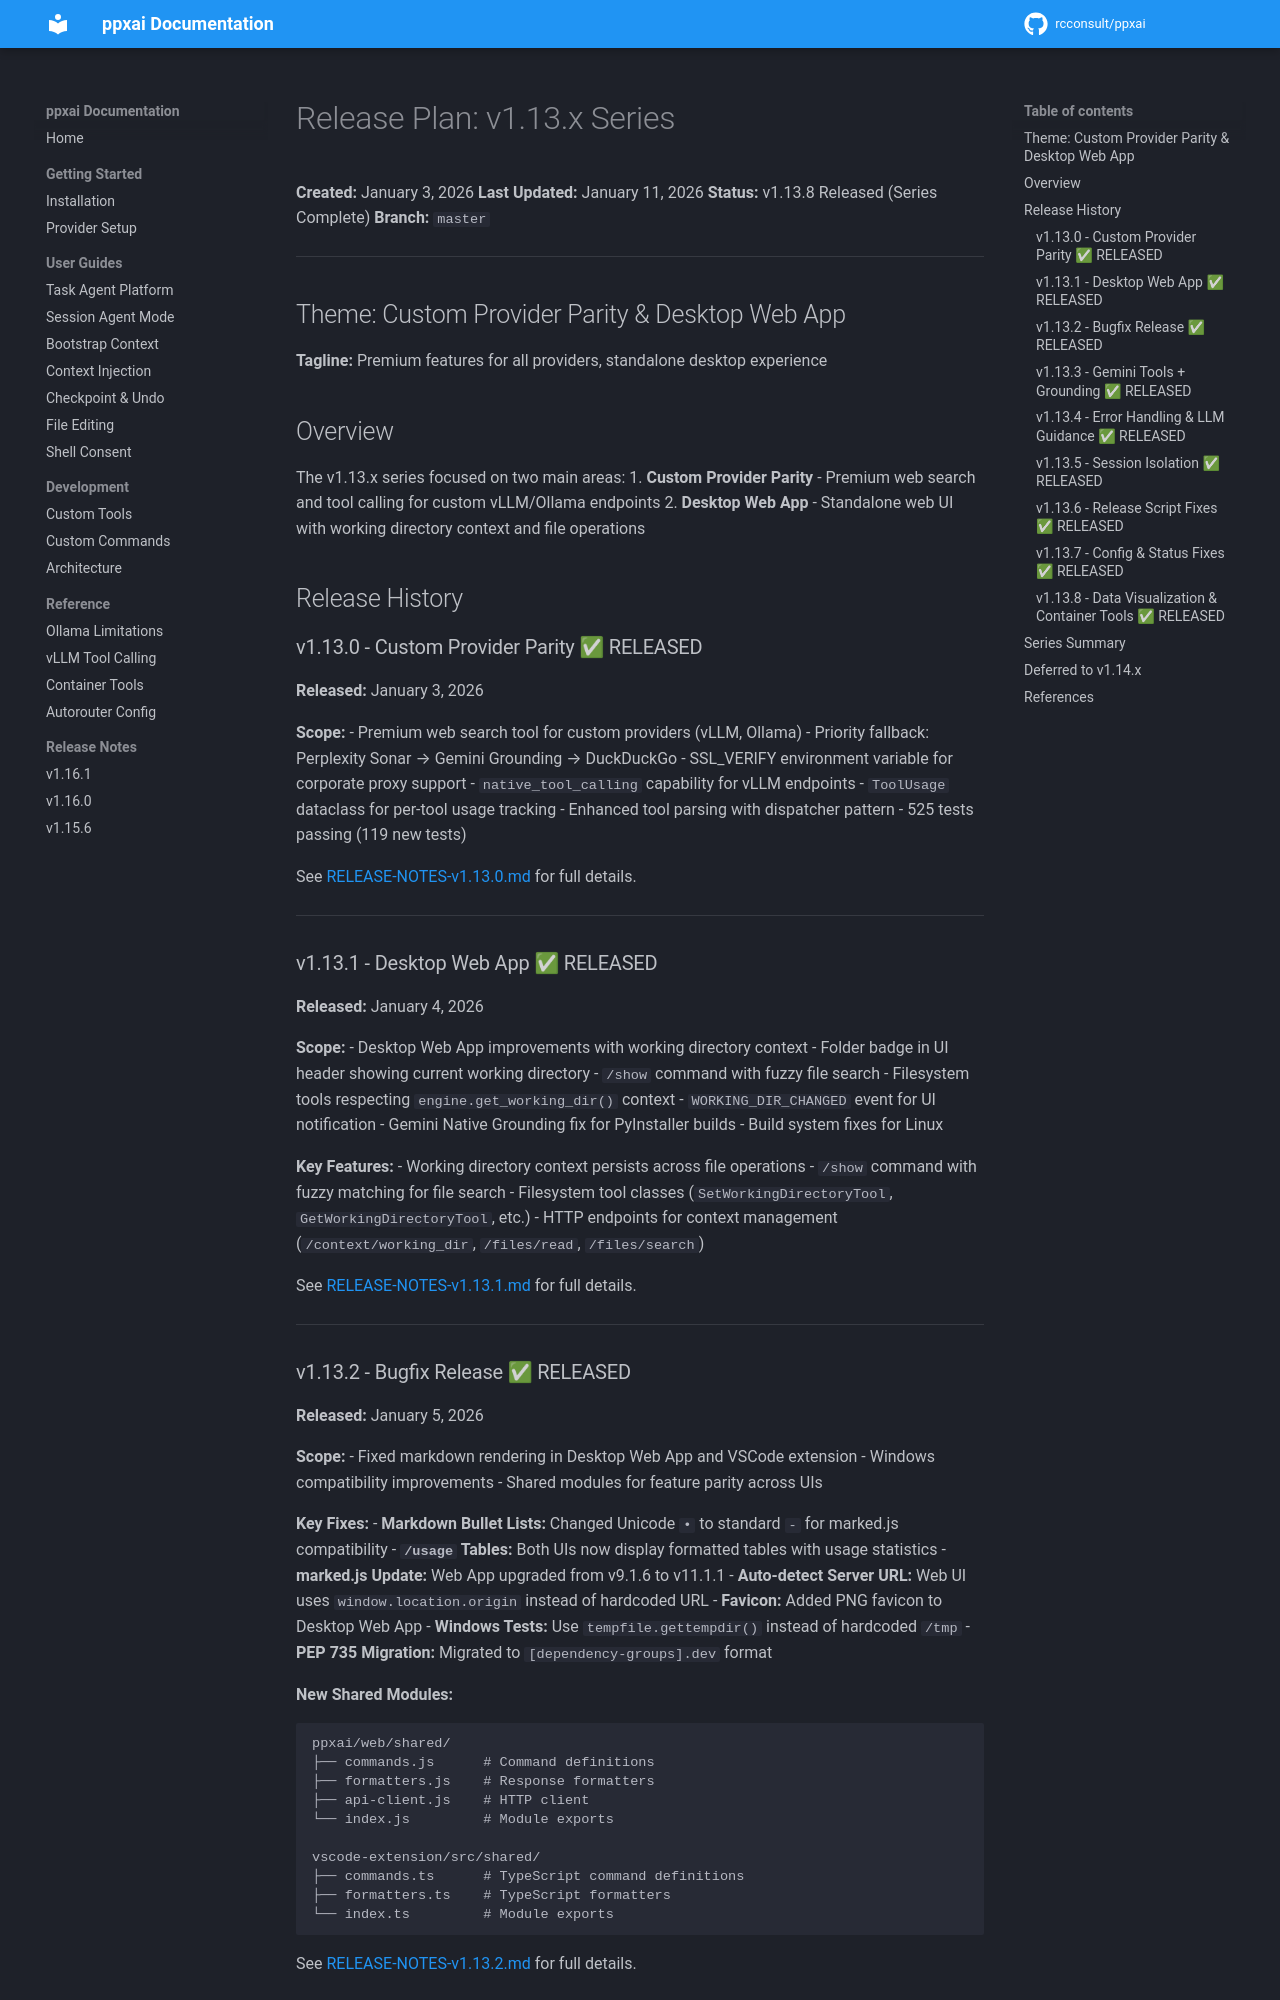

repository: rcconsult/ppxai · page: 1.19.4/archive/v1.15.1-completed/RELEASE-PLAN-v1.13.x/index.html · generator: mkdocs

# Release Plan: v1.13.x Series

**Created:** January 3, 2026
**Last Updated:** January 11, 2026
**Status:** v1.13.8 Released (Series Complete)
**Branch:** `master`

---

## Theme: Custom Provider Parity & Desktop Web App

**Tagline:** Premium features for all providers, standalone desktop experience

## Overview

The v1.13.x series focused on two main areas:
1. **Custom Provider Parity** - Premium web search and tool calling for custom vLLM/Ollama endpoints
2. **Desktop Web App** - Standalone web UI with working directory context and file operations

## Release History

### v1.13.0 - Custom Provider Parity ✅ RELEASED

**Released:** January 3, 2026

**Scope:**
- Premium web search tool for custom providers (vLLM, Ollama)
- Priority fallback: Perplexity Sonar → Gemini Grounding → DuckDuckGo
- SSL_VERIFY environment variable for corporate proxy support
- `native_tool_calling` capability for vLLM endpoints
- `ToolUsage` dataclass for per-tool usage tracking
- Enhanced tool parsing with dispatcher pattern
- 525 tests passing (119 new tests)

See [RELEASE-NOTES-v1.13.0.md](RELEASE-NOTES-v1.13.0.md) for full details.

---

### v1.13.1 - Desktop Web App ✅ RELEASED

**Released:** January 4, 2026

**Scope:**
- Desktop Web App improvements with working directory context
- Folder badge in UI header showing current working directory
- `/show` command with fuzzy file search
- Filesystem tools respecting `engine.get_working_dir()` context
- `WORKING_DIR_CHANGED` event for UI notification
- Gemini Native Grounding fix for PyInstaller builds
- Build system fixes for Linux

**Key Features:**
- Working directory context persists across file operations
- `/show` command with fuzzy matching for file search
- Filesystem tool classes (`SetWorkingDirectoryTool`, `GetWorkingDirectoryTool`, etc.)
- HTTP endpoints for context management (`/context/working_dir`, `/files/read`, `/files/search`)

See [RELEASE-NOTES-v1.13.1.md](RELEASE-NOTES-v1.13.1.md) for full details.

---
